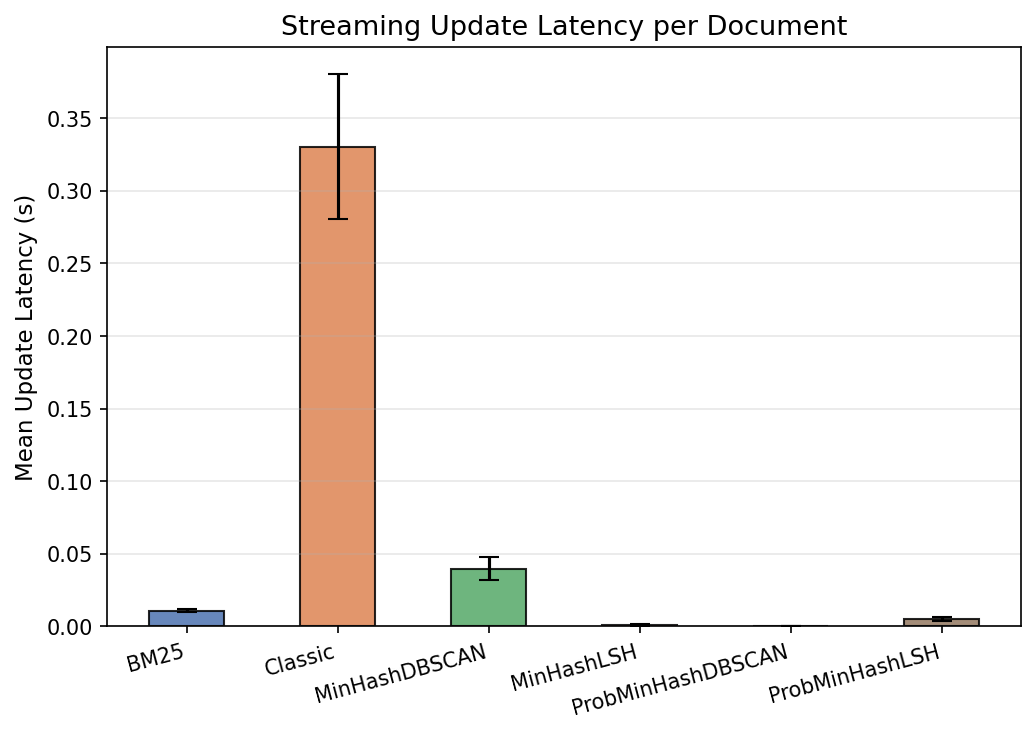

Source data for this figure (header and first rows):
retriever, update_latency_s
Classic, 0.3246
Classic, 0.3172
Classic, 0.3376
Classic, 0.353
Classic, 0.331
Classic, 0.3112
Classic, 0.3174
Classic, 0.3103
Classic, 0.3025
Classic, 0.3089
Classic, 0.3087
Classic, 0.3128
Classic, 0.3226
Classic, 0.313
Classic, 0.3045
Classic, 0.3136
Classic, 0.2992
Classic, 0.5263
Classic, 0.3126
Classic, 0.3779
BM25, 0.01316
BM25, 0.01135
BM25, 0.01107
BM25, 0.01155
BM25, 0.01232
BM25, 0.0111
BM25, 0.01048
BM25, 0.01068
BM25, 0.01043
BM25, 0.009836
BM25, 0.01009
BM25, 0.01005
BM25, 0.01034
BM25, 0.01024
BM25, 0.01112
BM25, 0.01141
BM25, 0.01013
BM25, 0.01033
BM25, 0.01032
BM25, 0.01014
MinHashDBSCAN, 0.05716
MinHashDBSCAN, 0.03028
MinHashDBSCAN, 0.03237
MinHashDBSCAN, 0.03236
MinHashDBSCAN, 0.04471
MinHashDBSCAN, 0.04871
MinHashDBSCAN, 0.04899
MinHashDBSCAN, 0.03674
MinHashDBSCAN, 0.04383
MinHashDBSCAN, 0.04625
MinHashDBSCAN, 0.03875
MinHashDBSCAN, 0.04327
MinHashDBSCAN, 0.04243
MinHashDBSCAN, 0.04123
MinHashDBSCAN, 0.04391
MinHashDBSCAN, 0.04348
MinHashDBSCAN, 0.02974
MinHashDBSCAN, 0.03234
MinHashDBSCAN, 0.03022
MinHashDBSCAN, 0.02869
... 60 more rows
